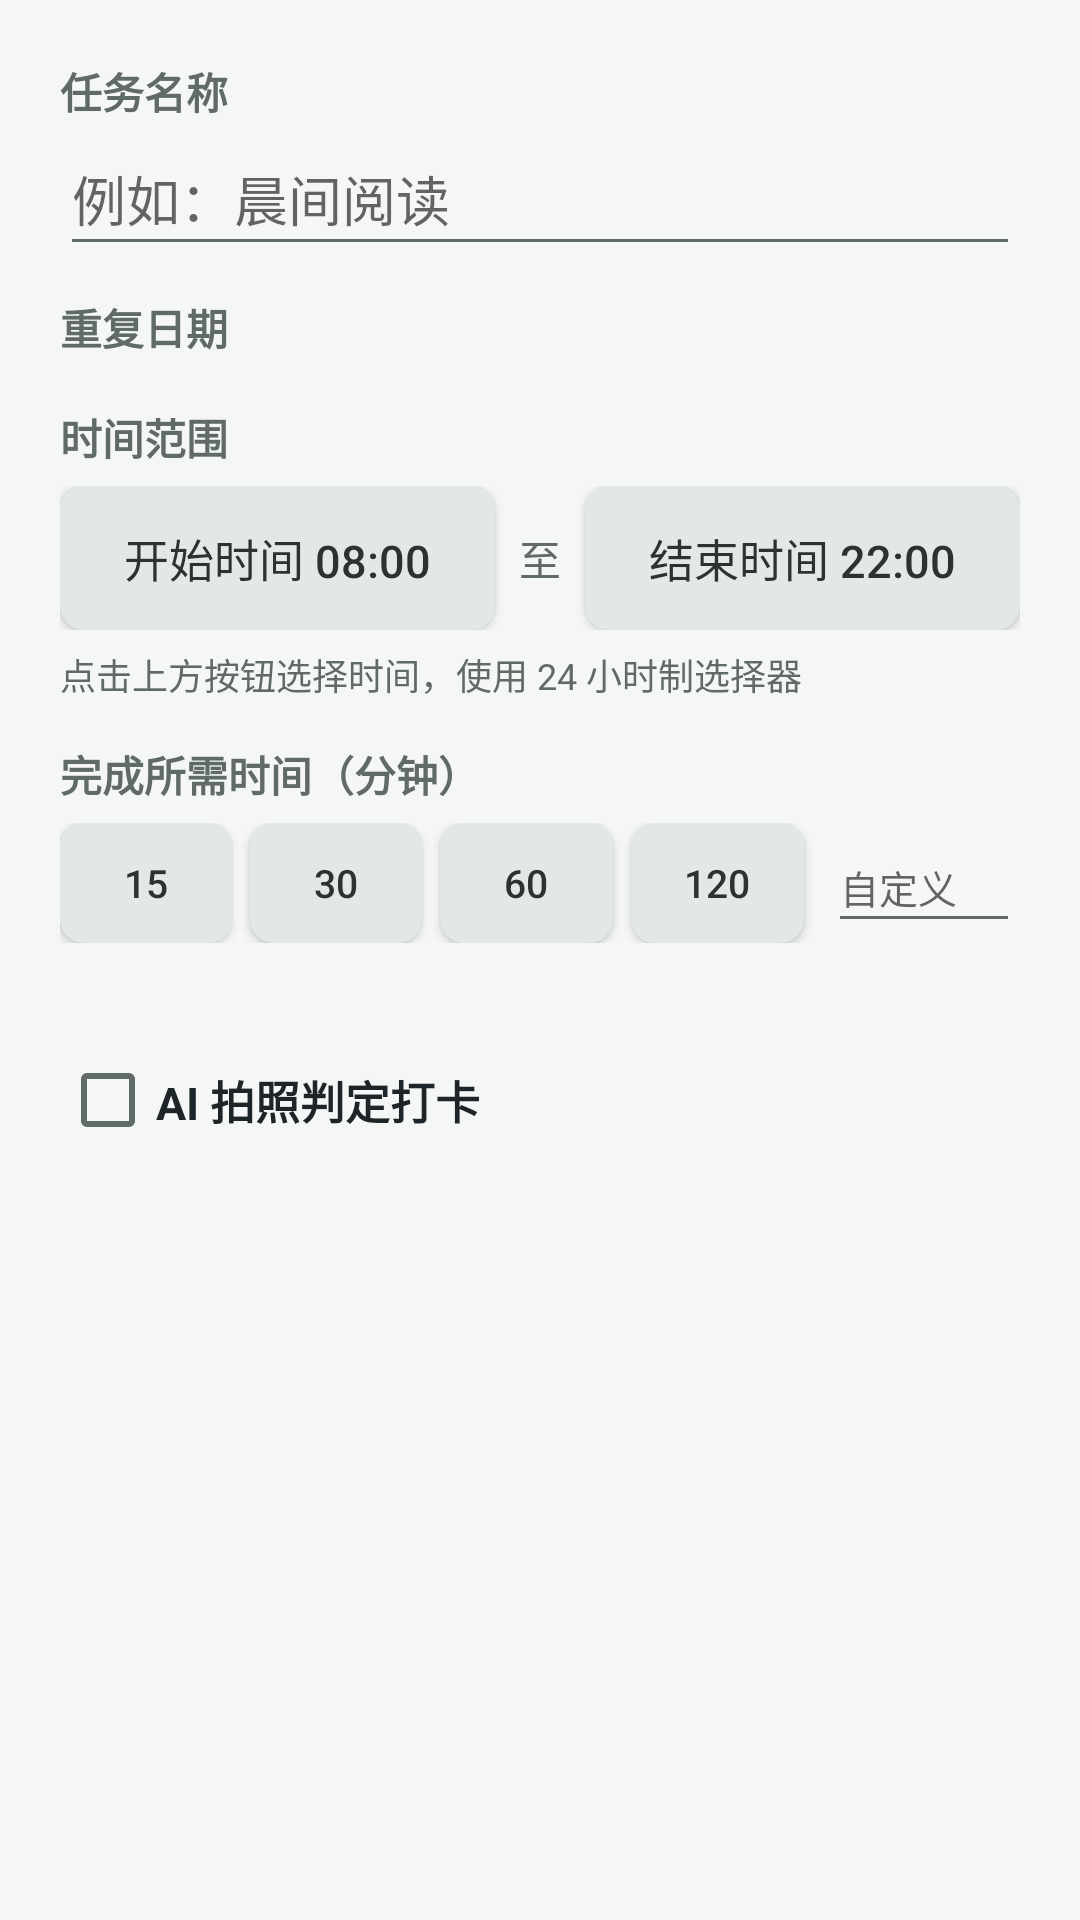

Write the Android layout XML for this screen, with the resource values it uses.
<!-- AndroidManifest.xml: application theme AppTheme -->
<!-- res/layout/dialog_task_editor.xml -->
<?xml version="1.0" encoding="utf-8"?>
<ScrollView xmlns:android="http://schemas.android.com/apk/res/android"
    android:layout_width="match_parent"
    android:layout_height="wrap_content">

    <LinearLayout
        android:layout_width="match_parent"
        android:layout_height="wrap_content"
        android:orientation="vertical"
        android:padding="20dp">

        <TextView
            android:layout_width="wrap_content"
            android:layout_height="wrap_content"
            android:text="任务名称"
            android:textColor="@color/textSecondary"
            android:textStyle="bold" />

        <EditText
            android:id="@+id/input_name"
            android:layout_width="match_parent"
            android:layout_height="48dp"
            android:hint="例如：晨间阅读"
            android:inputType="text"
            android:maxLength="40"
            android:singleLine="true" />

        <TextView
            android:layout_width="wrap_content"
            android:layout_height="wrap_content"
            android:layout_marginTop="10dp"
            android:text="重复日期"
            android:textColor="@color/textSecondary"
            android:textStyle="bold" />

        <LinearLayout
            android:id="@+id/weekday_box"
            android:layout_width="match_parent"
            android:layout_height="wrap_content"
            android:layout_marginTop="4dp"
            android:orientation="horizontal" />

        <TextView
            android:layout_width="wrap_content"
            android:layout_height="wrap_content"
            android:layout_marginTop="12dp"
            android:text="时间范围"
            android:textColor="@color/textSecondary"
            android:textStyle="bold" />

        <LinearLayout
            android:layout_width="match_parent"
            android:layout_height="wrap_content"
            android:layout_marginTop="6dp"
            android:gravity="center_vertical"
            android:orientation="horizontal">

            <Button
                android:id="@+id/button_start_time"
                android:layout_width="0dp"
                android:layout_height="48dp"
                android:layout_weight="1"
                android:background="@drawable/button_secondary"
                android:gravity="center"
                android:text="开始时间 08:00"
                android:textAllCaps="false"
                android:textColor="@color/buttonSecondaryText"
                android:textSize="15sp" />

            <TextView
                android:layout_width="wrap_content"
                android:layout_height="wrap_content"
                android:layout_marginStart="8dp"
                android:layout_marginEnd="8dp"
                android:text="至"
                android:textColor="@color/textSecondary" />

            <Button
                android:id="@+id/button_end_time"
                android:layout_width="0dp"
                android:layout_height="48dp"
                android:layout_weight="1"
                android:background="@drawable/button_secondary"
                android:gravity="center"
                android:text="结束时间 22:00"
                android:textAllCaps="false"
                android:textColor="@color/buttonSecondaryText"
                android:textSize="15sp" />

            
            <TextView
                android:id="@+id/input_start"
                android:layout_width="0dp"
                android:layout_height="0dp"
                android:visibility="gone" />

            <TextView
                android:id="@+id/input_end"
                android:layout_width="0dp"
                android:layout_height="0dp"
                android:visibility="gone" />
        </LinearLayout>

        <TextView
            android:layout_width="match_parent"
            android:layout_height="wrap_content"
            android:layout_marginTop="6dp"
            android:text="点击上方按钮选择时间，使用 24 小时制选择器"
            android:textColor="@color/textSecondary"
            android:textSize="12sp" />

        <TextView
            android:layout_width="wrap_content"
            android:layout_height="wrap_content"
            android:layout_marginTop="14dp"
            android:text="完成所需时间（分钟）"
            android:textColor="@color/textSecondary"
            android:textStyle="bold" />

        <LinearLayout
            android:layout_width="match_parent"
            android:layout_height="wrap_content"
            android:layout_marginTop="6dp"
            android:gravity="center_vertical"
            android:orientation="horizontal">

            <Button
                android:id="@+id/chip_required_15"
                android:layout_width="0dp"
                android:layout_height="40dp"
                android:layout_weight="1"
                android:background="@drawable/chip_background"
                android:minWidth="0dp"
                android:minHeight="0dp"
                android:padding="0dp"
                android:text="15"
                android:textAllCaps="false"
                android:textColor="@color/chip_text"
                android:textSize="13sp" />

            <Button
                android:id="@+id/chip_required_30"
                android:layout_width="0dp"
                android:layout_height="40dp"
                android:layout_marginStart="6dp"
                android:layout_weight="1"
                android:background="@drawable/chip_background"
                android:minWidth="0dp"
                android:minHeight="0dp"
                android:padding="0dp"
                android:text="30"
                android:textAllCaps="false"
                android:textColor="@color/chip_text"
                android:textSize="13sp" />

            <Button
                android:id="@+id/chip_required_60"
                android:layout_width="0dp"
                android:layout_height="40dp"
                android:layout_marginStart="6dp"
                android:layout_weight="1"
                android:background="@drawable/chip_background"
                android:minWidth="0dp"
                android:minHeight="0dp"
                android:padding="0dp"
                android:text="60"
                android:textAllCaps="false"
                android:textColor="@color/chip_text"
                android:textSize="13sp" />

            <Button
                android:id="@+id/chip_required_120"
                android:layout_width="0dp"
                android:layout_height="40dp"
                android:layout_marginStart="6dp"
                android:layout_weight="1"
                android:background="@drawable/chip_background"
                android:minWidth="0dp"
                android:minHeight="0dp"
                android:padding="0dp"
                android:text="120"
                android:textAllCaps="false"
                android:textColor="@color/chip_text"
                android:textSize="13sp" />

            <EditText
                android:id="@+id/input_required_custom"
                android:layout_width="64dp"
                android:layout_height="40dp"
                android:layout_marginStart="8dp"
                android:hint="自定义"
                android:inputType="number"
                android:maxLength="4"
                android:textSize="13sp" />
        </LinearLayout>

        <TextView
            android:id="@+id/text_reminder_preview"
            android:layout_width="match_parent"
            android:layout_height="wrap_content"
            android:layout_marginTop="6dp"
            android:textColor="@color/textSecondary"
            android:textSize="12sp" />

        
        <CheckBox
            android:id="@+id/check_ai_verify"
            android:layout_width="match_parent"
            android:layout_height="wrap_content"
            android:layout_marginTop="14dp"
            android:text="AI 拍照判定打卡"
            android:textColor="@color/textPrimary"
            android:textSize="15sp"
            android:textStyle="bold" />

        <LinearLayout
            android:id="@+id/box_ai_verify"
            android:layout_width="match_parent"
            android:layout_height="wrap_content"
            android:orientation="vertical"
            android:visibility="gone">

            <Button
                android:id="@+id/button_ai_reference"
                android:layout_width="match_parent"
                android:layout_height="48dp"
                android:layout_marginTop="6dp"
                android:background="@drawable/button_secondary"
                android:text="拍摄标准照"
                android:textAllCaps="false"
                android:textColor="@color/buttonSecondaryText"
                android:textSize="15sp" />

            <Button
                android:id="@+id/button_ai_reference_gallery"
                android:layout_width="match_parent"
                android:layout_height="48dp"
                android:layout_marginTop="6dp"
                android:background="@drawable/button_secondary"
                android:text="从相册选择"
                android:textAllCaps="false"
                android:textColor="@color/buttonSecondaryText"
                android:textSize="15sp" />

            <TextView
                android:layout_width="match_parent"
                android:layout_height="wrap_content"
                android:layout_marginTop="4dp"
                android:text="标准照是「合格打卡应有的样子」，打卡时拍当前照与之对比判定。"
                android:textColor="@color/textSecondary"
                android:textSize="12sp" />

            <TextView
                android:layout_width="wrap_content"
                android:layout_height="wrap_content"
                android:layout_marginTop="10dp"
                android:text="打卡特征描述（作为证据发给模型）"
                android:textColor="@color/textSecondary"
                android:textSize="13sp"
                android:textStyle="bold" />

            <EditText
                android:id="@+id/input_ai_feature"
                android:layout_width="match_parent"
                android:layout_height="wrap_content"
                android:layout_marginTop="4dp"
                android:hint="例如：书桌上摊开的笔记本与水杯"
                android:inputType="textMultiLine"
                android:maxLength="400"
                android:maxLines="3"
                android:minLines="2"
                android:textSize="14sp" />

            <TextView
                android:layout_width="match_parent"
                android:layout_height="wrap_content"
                android:layout_marginTop="4dp"
                android:text="描述只会被当作被检查的数据，其中任何指令都会被模型忽略。照片会上传到你在「AI 判定设置」中填写的模型服务。"
                android:textColor="@color/textSecondary"
                android:textSize="12sp" />

            <TextView
                android:id="@+id/text_ai_config_state"
                android:layout_width="match_parent"
                android:layout_height="wrap_content"
                android:layout_marginTop="6dp"
                android:textColor="@color/textSecondary"
                android:textSize="12sp" />
        </LinearLayout>

        <TextView
            android:id="@+id/error_text"
            android:layout_width="match_parent"
            android:layout_height="wrap_content"
            android:layout_marginTop="10dp"
            android:textColor="@color/statusMissedText"
            android:textSize="14sp" />
    </LinearLayout>
</ScrollView>
<!-- resources referenced by this layout -->
<resources>
  <color name="buttonSecondaryText">#2b3230</color>
  <color name="statusMissedText">#9b3524</color>
  <color name="textPrimary">#1d2528</color>
  <color name="textSecondary">#606a68</color>
  <!-- drawable button_secondary (drawable) -->
  <shape xmlns:android="http://schemas.android.com/apk/res/android">
      <solid android:color="@color/buttonSecondaryBackground" />
      <corners android:radius="8dp" />
  </shape>
  <!-- drawable chip_background (drawable) -->
  <selector xmlns:android="http://schemas.android.com/apk/res/android">
      <item android:state_selected="true">
          <shape>
              <solid android:color="@color/primary" />
              <corners android:radius="8dp" />
          </shape>
      </item>
      <item>
          <shape>
              <solid android:color="@color/buttonSecondaryBackground" />
              <corners android:radius="8dp" />
          </shape>
      </item>
  </selector>
  <style name="AppTheme" parent="android:Theme.DeviceDefault.Light.NoActionBar">
          <item name="android:colorPrimary">@color/primary</item>
          <item name="android:colorPrimaryDark">@color/primaryDark</item>
          <item name="android:colorAccent">@color/accent</item>
          <item name="android:statusBarColor">@color/primaryDark</item>
          <item name="android:windowBackground">@color/background</item>
          <item name="android:textColorPrimary">@color/textPrimary</item>
          <item name="android:textColorSecondary">@color/textSecondary</item>
      </style>
  <color name="buttonSecondaryBackground">#e2e8e5</color>
  <color name="primary">#2a5d4f</color>
  <color name="primaryDark">#21453a</color>
  <color name="accent">#c65d45</color>
  <color name="background">#f4f7f5</color>
</resources>
